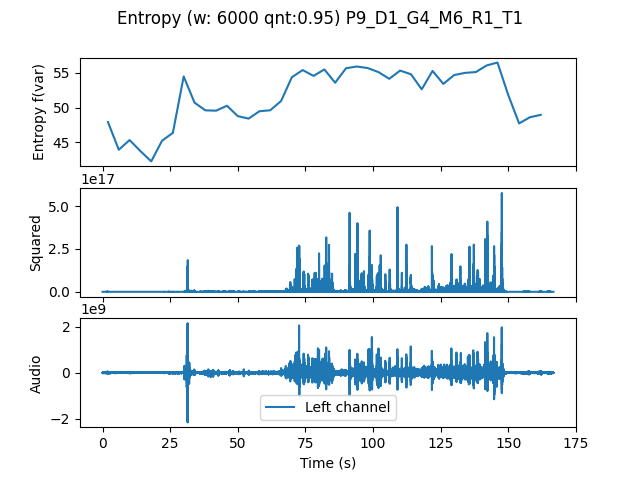

The table this chart was drawn from, first rows:
, t0, var
0.0, 0.0, 47.93
4.0, 4.0, 43.96
8.0, 8.0, 45.35
12.0, 12.0, 43.77
16.0, 16.0, 42.3
20.0, 20.0, 45.25
24.0, 24.0, 46.38
28.0, 28.0, 54.45
32.0, 32.0, 50.71
36.0, 36.0, 49.6
40.0, 40.0, 49.55
44.0, 44.0, 50.26
48.0, 48.0, 48.77
52.0, 52.0, 48.42
56.0, 56.0, 49.47
60.0, 60.0, 49.61
64.0, 64.0, 50.94
68.0, 68.0, 54.35
72.0, 72.0, 55.37
76.0, 76.0, 54.53
80.0, 80.0, 55.46
84.0, 84.0, 53.56
88.0, 88.0, 55.63
92.0, 92.0, 55.88
96.0, 96.0, 55.66
100.0, 100.0, 55.08
104.0, 104.0, 54.11
108.0, 108.0, 55.29
112.0, 112.0, 54.78
116.0, 116.0, 52.62
120.0, 120.0, 55.24
124.0, 124.0, 53.39
128.0, 128.0, 54.66
132.0, 132.0, 54.96
136.0, 136.0, 55.08
140.0, 140.0, 56.03
144.0, 144.0, 56.44
148.0, 148.0, 51.78
152.0, 152.0, 47.73
156.0, 156.0, 48.61
160.0, 160.0, 48.96
